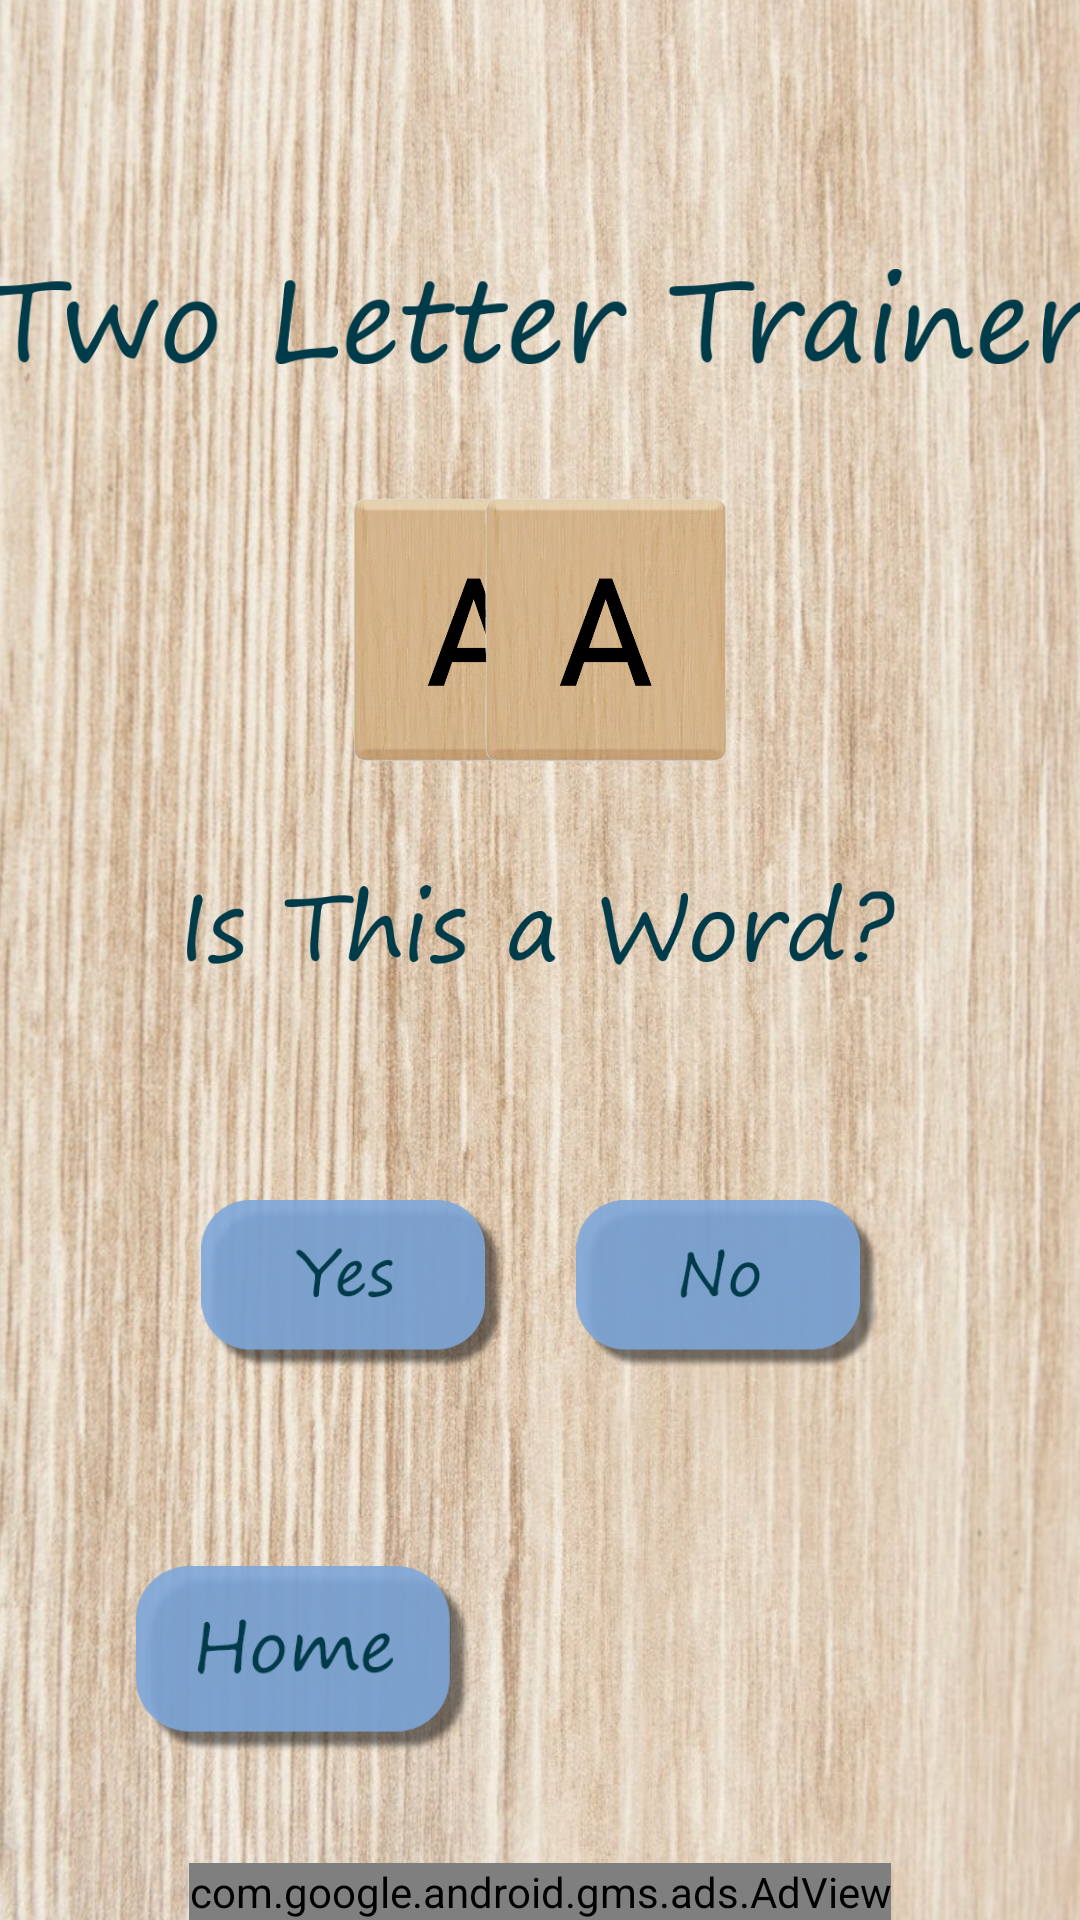

Write the Android layout XML for this screen, with the resource values it uses.
<!-- AndroidManifest.xml: application theme Theme.WordGameTrainer.NoActionBar -->
<!-- res/layout/activity_word_generate.xml -->
<?xml version="1.0" encoding="utf-8"?>
<androidx.constraintlayout.widget.ConstraintLayout xmlns:android="http://schemas.android.com/apk/res/android"
    xmlns:app="http://schemas.android.com/apk/res-auto"
    xmlns:tools="http://schemas.android.com/tools"
    android:layout_width="match_parent"
    android:layout_height="match_parent">


    <ImageView
        android:id="@+id/woodBackground2"
        android:layout_width="423dp"
        android:layout_height="818dp"
        android:rotation="0"
        android:scaleType="fitXY"
        app:layout_constraintBottom_toBottomOf="parent"
        app:layout_constraintEnd_toEndOf="parent"
        app:layout_constraintStart_toStartOf="parent"
        app:layout_constraintTop_toTopOf="parent"
        app:srcCompat="@drawable/light_brown_wooden_textured_background" />

    <ImageView
        android:id="@+id/firstLetter"
        android:layout_width="160dp"
        android:layout_height="88dp"
        android:layout_marginStart="78dp"
        android:layout_marginTop="96dp"
        android:translationY="70dp"
        app:layout_constraintStart_toStartOf="parent"
        app:layout_constraintTop_toTopOf="parent"
        app:srcCompat="@drawable/a" />

    <ImageView
        android:id="@+id/firstLetterTint"
        android:layout_width="160dp"
        android:layout_height="88dp"
        android:layout_marginStart="78dp"
        android:layout_marginTop="96dp"
        android:translationY="70dp"
        app:layout_constraintStart_toStartOf="parent"
        app:layout_constraintTop_toTopOf="parent"
        app:srcCompat="@drawable/a"
        app:tint="#0D000000" />

    <ImageView
        android:id="@+id/secondLetter"
        android:layout_width="160dp"
        android:layout_height="88dp"
        android:layout_marginTop="96dp"
        android:layout_marginEnd="78dp"
        android:translationY="70dp"
        app:layout_constraintEnd_toEndOf="parent"
        app:layout_constraintTop_toTopOf="parent"
        app:srcCompat="@drawable/a" />

    <ImageView
        android:id="@+id/secondLetterTint"
        android:layout_width="160dp"
        android:layout_height="88dp"
        android:layout_marginTop="96dp"
        android:layout_marginEnd="78dp"
        android:translationY="70dp"
        app:layout_constraintEnd_toEndOf="parent"
        app:layout_constraintTop_toTopOf="parent"
        app:srcCompat="@drawable/a"
        app:tint="#0D000000" />

    <ImageView
        android:id="@+id/isThisWord"
        android:layout_width="236dp"
        android:layout_height="40dp"
        android:layout_marginTop="288dp"
        app:layout_constraintEnd_toEndOf="parent"
        app:layout_constraintHorizontal_bias="0.502"
        app:layout_constraintStart_toStartOf="parent"
        app:layout_constraintTop_toTopOf="parent"
        app:srcCompat="@drawable/is_this_a_word_" />

    <ImageButton
        android:id="@+id/yesButton"
        android:layout_width="119dp"
        android:layout_height="56dp"
        android:layout_marginTop="400dp"
        android:background="@null"
        android:scaleType="fitCenter"
        android:src="@drawable/yesbutton"
        app:layout_constraintEnd_toEndOf="parent"
        app:layout_constraintHorizontal_bias="0.241"
        app:layout_constraintStart_toStartOf="parent"
        app:layout_constraintTop_toTopOf="parent" />

    <ImageButton
        android:id="@+id/noButton"
        android:layout_width="119dp"
        android:layout_height="56dp"
        android:layout_marginTop="400dp"
        android:background="@null"
        android:scaleType="fitCenter"
        android:src="@drawable/nobutton"
        app:layout_constraintEnd_toEndOf="parent"
        app:layout_constraintHorizontal_bias="0.759"
        app:layout_constraintStart_toStartOf="parent"
        app:layout_constraintTop_toTopOf="parent" />

    <ImageButton
        android:id="@+id/nextButton"
        android:layout_width="122dp"
        android:layout_height="62dp"
        android:layout_marginEnd="40dp"
        android:layout_marginBottom="56dp"
        android:background="@null"
        android:clickable="false"
        android:scaleType="fitCenter"
        android:src="@drawable/next"
        android:visibility="invisible"
        app:layout_constraintBottom_toBottomOf="parent"
        app:layout_constraintEnd_toEndOf="parent" />

    <FrameLayout
        android:id="@+id/definitionBox"
        android:layout_width="327dp"
        android:layout_height="47dp"
        android:layout_marginTop="100dp"
        android:layout_marginBottom="100dp"
        android:background="@drawable/rectangle"
        android:visibility="invisible"
        app:layout_constraintBottom_toTopOf="@+id/nextButton"
        app:layout_constraintEnd_toEndOf="parent"
        app:layout_constraintStart_toStartOf="parent"
        app:layout_constraintTop_toBottomOf="@+id/noButton">

        <TextView
            android:id="@+id/wordDefinition"
            android:layout_width="match_parent"
            android:layout_height="47dp"
            android:gravity="center"
            android:text="Definition"
            android:textSize="20sp"
            android:textStyle="italic" />

    </FrameLayout>

    <ImageView
        android:id="@+id/yesCheck"
        android:layout_width="48dp"
        android:layout_height="41dp"
        android:layout_marginBottom="12dp"
        android:visibility="invisible"
        app:layout_constraintBottom_toTopOf="@+id/yesButton"
        app:layout_constraintEnd_toEndOf="@+id/yesButton"
        app:layout_constraintStart_toStartOf="@+id/yesButton"
        app:srcCompat="@drawable/checkmark_png_25954" />

    <ImageView
        android:id="@+id/yesX"
        android:layout_width="48dp"
        android:layout_height="41dp"
        android:layout_marginBottom="12dp"
        android:visibility="invisible"
        app:layout_constraintBottom_toTopOf="@+id/yesButton"
        app:layout_constraintEnd_toEndOf="@+id/yesButton"
        app:layout_constraintStart_toStartOf="@+id/yesButton"
        app:srcCompat="@drawable/nicepng_wrong_mark_png_2514254" />

    <ImageView
        android:id="@+id/noCheck"
        android:layout_width="48dp"
        android:layout_height="41dp"
        android:layout_marginBottom="12dp"
        android:visibility="invisible"
        app:layout_constraintBottom_toTopOf="@+id/noButton"
        app:layout_constraintEnd_toEndOf="@+id/noButton"
        app:layout_constraintStart_toStartOf="@+id/noButton"
        app:srcCompat="@drawable/checkmark_png_25954" />

    <ImageView
        android:id="@+id/noX"
        android:layout_width="48dp"
        android:layout_height="41dp"
        android:layout_marginBottom="12dp"
        android:visibility="invisible"
        app:layout_constraintBottom_toTopOf="@+id/noButton"
        app:layout_constraintEnd_toEndOf="@+id/noButton"
        app:layout_constraintStart_toStartOf="@+id/noButton"
        app:srcCompat="@drawable/nicepng_wrong_mark_png_2514254" />

    <ImageButton
        android:id="@+id/homeButtonWordGenerate"
        android:layout_width="122dp"
        android:layout_height="62dp"
        android:layout_marginStart="40dp"
        android:layout_marginBottom="56dp"
        android:background="@null"
        android:scaleType="fitCenter"
        android:src="@drawable/home"
        app:layout_constraintBottom_toBottomOf="parent"
        app:layout_constraintStart_toStartOf="parent" />
    <com.google.android.gms.ads.AdView
        xmlns:ads="http://schemas.android.com/apk/res-auto"
        android:id="@+id/adView"
        android:layout_width="wrap_content"
        android:layout_height="wrap_content"
        android:layout_centerHorizontal="true"
        android:layout_alignParentBottom="true"
        ads:adSize="BANNER"
        ads:adUnitId="ca-app-pub-6274511967359129/6212285365"
        app:layout_constraintBottom_toBottomOf="parent"
        app:layout_constraintEnd_toEndOf="parent"
        app:layout_constraintStart_toStartOf="parent"></com.google.android.gms.ads.AdView>

    <ImageView
        android:id="@+id/imageView7"
        android:layout_width="370dp"
        android:layout_height="99dp"
        android:layout_marginTop="56dp"
        app:layout_constraintEnd_toEndOf="parent"
        app:layout_constraintHorizontal_bias="0.52"
        app:layout_constraintStart_toStartOf="parent"
        app:layout_constraintTop_toTopOf="parent"
        app:srcCompat="@drawable/two_letter_trainer" />


</androidx.constraintlayout.widget.ConstraintLayout>
<!-- resources referenced by this layout -->
<resources>
  <!-- drawable a: png bitmap (drawable, 131652 bytes) -->
  <!-- drawable home: png bitmap (drawable, 10213 bytes) -->
  <!-- drawable is_this_a_word_: png bitmap (drawable, 16726 bytes) -->
  <!-- drawable light_brown_wooden_textured_background: jpg bitmap (drawable, 343847 bytes) -->
  <!-- drawable next: png bitmap (drawable, 10134 bytes) -->
  <!-- drawable nicepng_wrong_mark_png_2514254: png bitmap (drawable, 12102 bytes) -->
  <!-- drawable nobutton: png bitmap (drawable, 8469 bytes) -->
  <!-- drawable rectangle (drawable) -->
  <?xml version="1.0" encoding="UTF-8"?>
  <shape xmlns:android="http://schemas.android.com/apk/res/android" android:id="@+id/listview_background_shape">
  
      <corners android:radius="20dp" />
      <solid android:color="#BAB4AD" />
  </shape>
  <!-- drawable two_letter_trainer: png bitmap (drawable, 15973 bytes) -->
  <!-- drawable yesbutton: png bitmap (drawable, 8907 bytes) -->
  <style name="Theme.WordGameTrainer.NoActionBar">
          <item name="windowActionBar">false</item>
          <item name="windowNoTitle">true</item>
      </style>
</resources>
